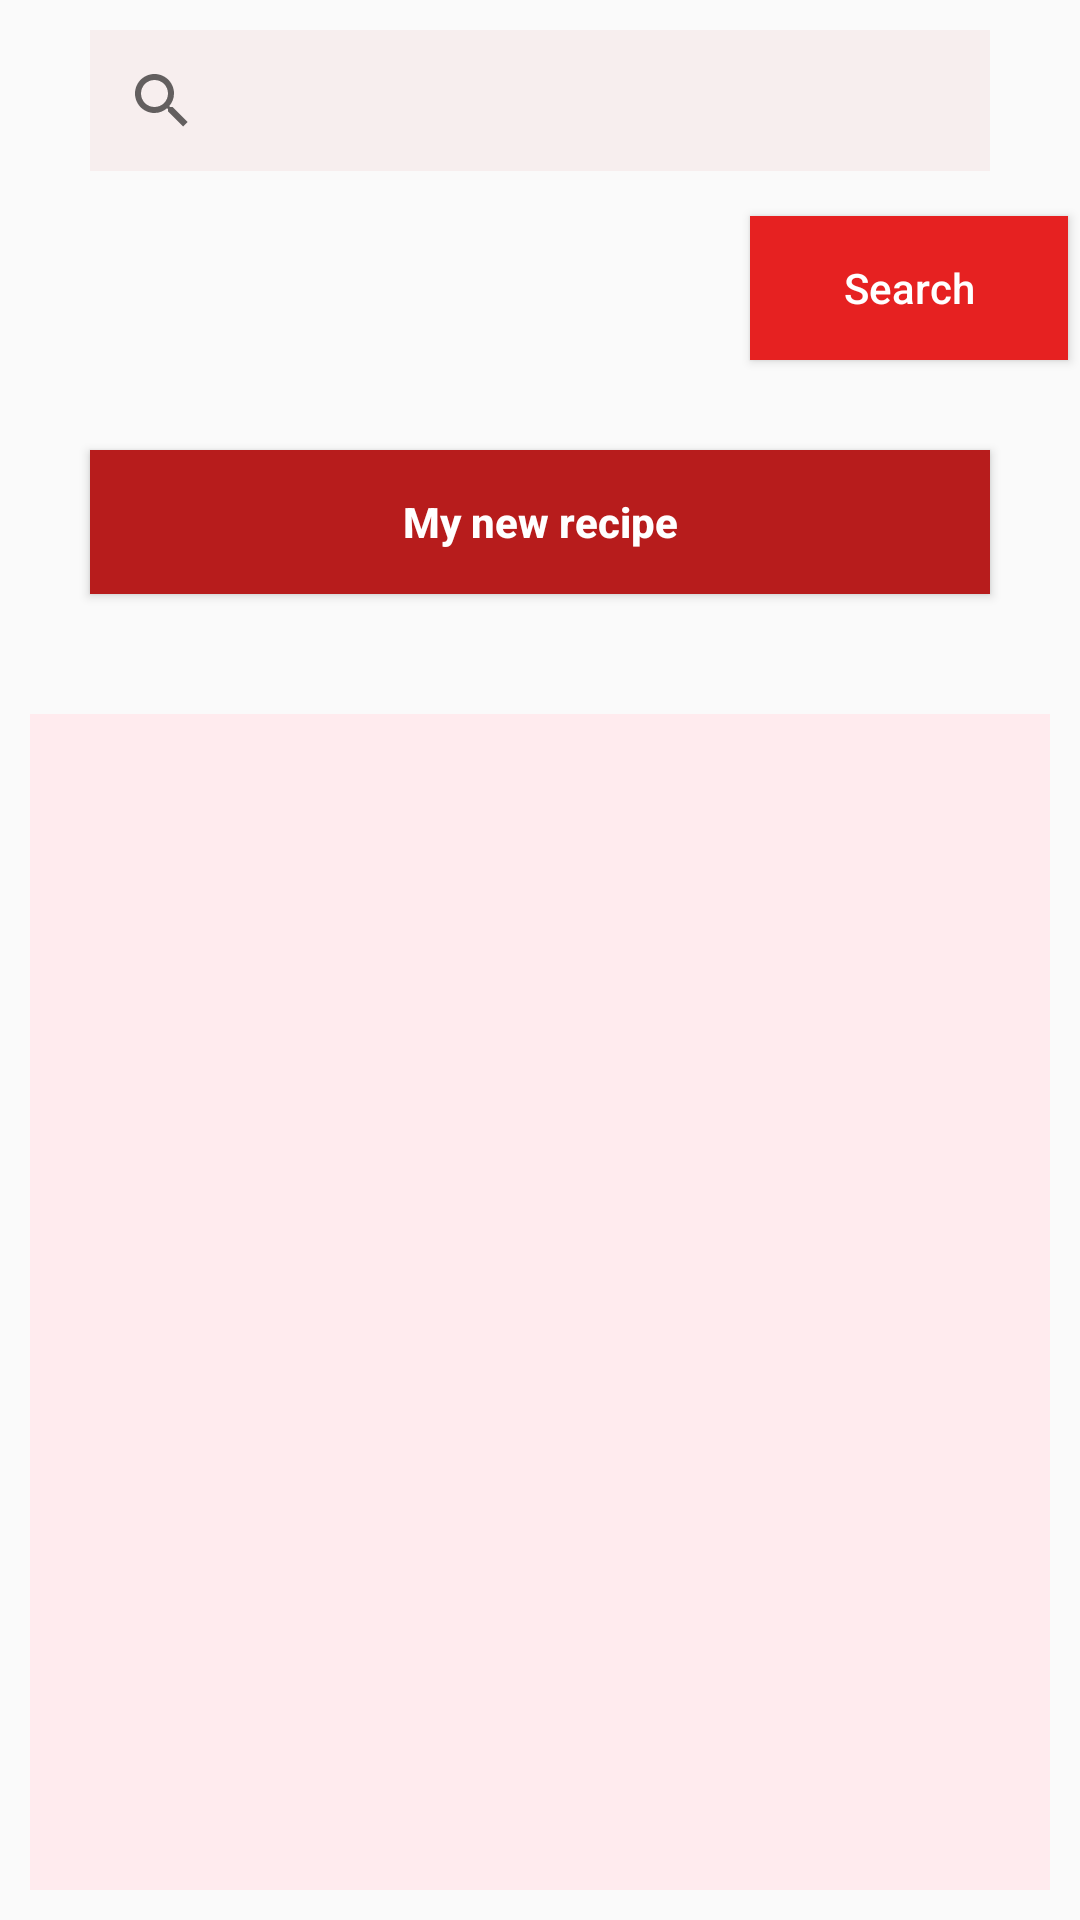

Reconstruct the res/layout file that produces this screen, plus the resources it refers to.
<!-- AndroidManifest.xml: application theme AppTheme -->
<!-- res/layout/activity_rezepte.xml -->
<?xml version="1.0" encoding="utf-8"?>

<LinearLayout xmlns:android="http://schemas.android.com/apk/res/android"
    xmlns:app="http://schemas.android.com/apk/res-auto"
    xmlns:tools="http://schemas.android.com/tools"
    android:layout_width="match_parent"
    android:layout_height="wrap_content"
    android:orientation="vertical"
    tools:context="com.example.kaschmed.wice.Rezepte">

    <SearchView
        android:id="@+id/searchView"
        android:layout_width="match_parent"
        android:layout_height="47dp"
        android:layout_marginBottom="15dp"
        android:layout_marginLeft="30dp"
        android:layout_marginRight="30dp"
        android:layout_marginTop="10dp"
        android:background="#f7eeee"
        app:layout_constraintBottom_toTopOf="@+id/button2"
        app:layout_constraintEnd_toEndOf="parent"
        app:layout_constraintStart_toStartOf="parent"
        app:layout_constraintTop_toTopOf="parent"
        app:layout_constraintVertical_bias="0.2"
        app:layout_constraintVertical_chainStyle="spread_inside">

    </SearchView>

    <Button
        android:id="@+id/button17"
        style="@style/Widget.AppCompat.Button"
        android:layout_width="106dp"
        android:layout_height="wrap_content"
        android:layout_marginStart="250dp"
        android:background="#e62121"
        android:text="@string/search"
        android:textAllCaps="false"
        android:textColor="@android:color/background_light" />

    <Button
        android:id="@+id/button2"
        style="@style/Widget.AppCompat.Button"
        android:layout_width="match_parent"
        android:layout_height="wrap_content"
        android:layout_marginLeft="30dp"
        android:layout_marginRight="30dp"
        android:layout_marginTop="30dp"
        android:background="#B71C1C"
        android:onClick="onClickSwitchtoNewRecipeActivity"
        android:text="@string/my_new_recipe"
        android:textAllCaps="false"
        android:textColor="@android:color/background_light"
        android:textStyle="bold"
        app:layout_constraintLeft_toLeftOf="parent"
        app:layout_constraintRight_toRightOf="parent"
        app:layout_constraintTop_toBottomOf="@+id/button17" />

    <ListView
        android:id="@+id/myrecipe"
        android:layout_width="match_parent"
        android:layout_height="match_parent"
        android:layout_marginBottom="10dp"
        android:layout_marginLeft="10dp"
        android:layout_marginRight="10dp"
        android:layout_marginTop="40dp"
        android:background="@color/button"
        android:columnWidth="100dp"
        android:gravity="center"
        android:numColumns="auto_fit"
        app:layout_constraintLeft_toLeftOf="parent"
        app:layout_constraintRight_toRightOf="parent"
        tools:layout_editor_absoluteY="276dp">

    </ListView>

</LinearLayout>
<!-- resources referenced by this layout -->
<resources>
  <color name="button">#ffebee</color>
  <string name="my_new_recipe">My new recipe</string>
  <string name="search">Search</string>
  <style name="AppTheme" parent="Theme.AppCompat.Light.DarkActionBar">
          
          <item name="colorPrimary">@color/colorPimary</item>
          <item name="colorPrimaryDark">@color/colorPrimaryDark</item>
          <item name="colorAccent">@color/colorAccent</item>
          <item name="android:statusBarColor">@color/colorPrimaryDark</item>
      </style>
  <color name="colorPimary">#000000</color>
  <color name="colorPrimaryDark">#d32f2f</color>
  <color name="colorAccent">#c62828</color>
</resources>
